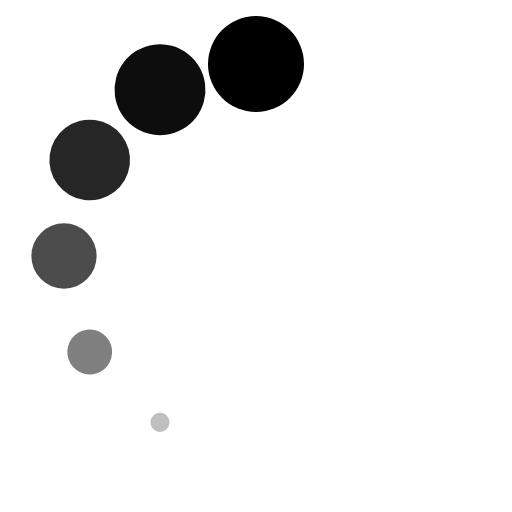
t = 0.00 s
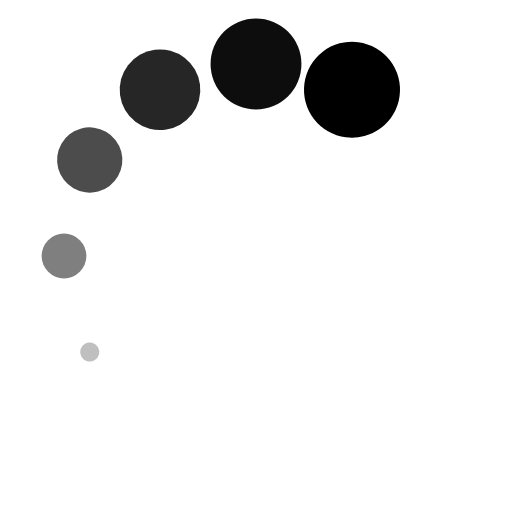
t = 0.33 s
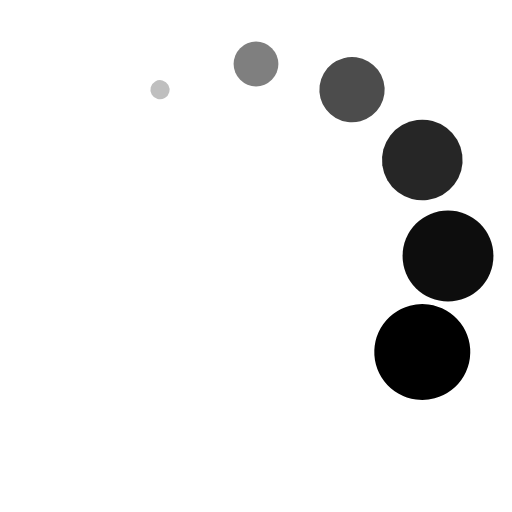
t = 0.67 s
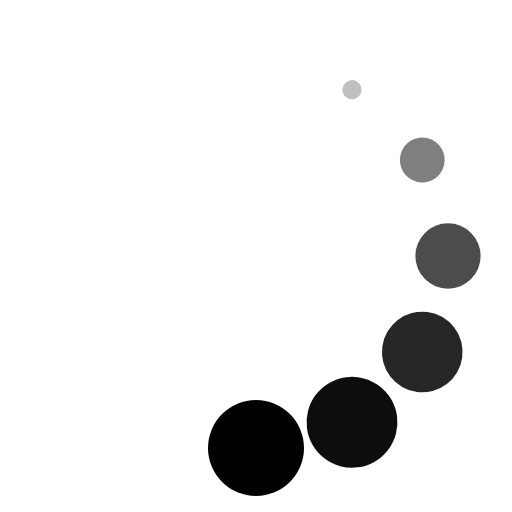
t = 1.00 s
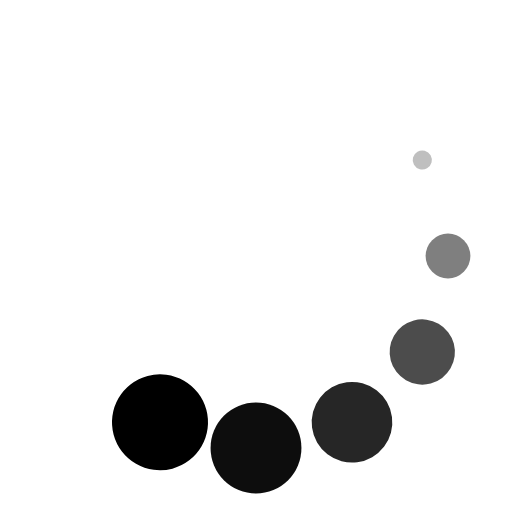
t = 1.33 s
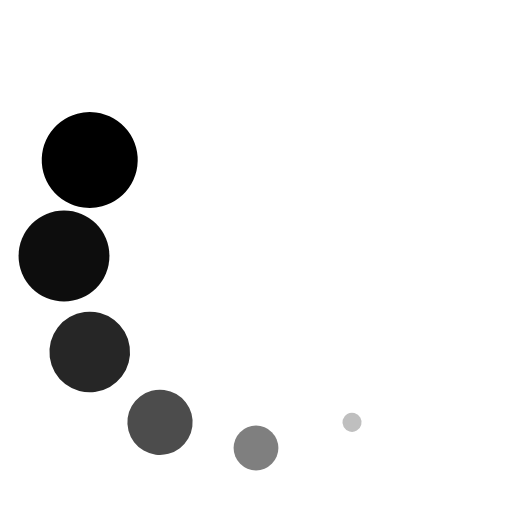
t = 1.67 s

The animated SVG that drew these frames (rendered in a browser with its animation timeline set to each time). Animation: 1 SMIL element (animateTransform=1); one cycle of 2.00 s, repeats indefinitely.

<svg width="16" height="16" viewBox="-8 -8 16 16" xmlns="http://www.w3.org/2000/svg">
	<g>
		<circle opacity="1" cx="0" cy="-6" r="1.5" />
		<circle opacity=".95" cx="0" cy="-6" r="1.42" transform="rotate(-30)" />
		<circle opacity=".85" cx="0" cy="-6" r="1.26" transform="rotate(-60)" />
		<circle opacity=".7" cx="0" cy="-6" r="1.02" transform="rotate(-90)" />
		<circle opacity=".5" cx="0" cy="-6" r=".7" transform="rotate(-120)" />
		<circle opacity=".25" cx="0" cy="-6" r=".3" transform="rotate(-150)" />
		<animateTransform attributeName="transform" type="rotate" values="0;0;30;30;60;60;90;90;120;120;150;150;180;180;210;210;240;240;270;270;300;300;330;330;360" keyTimes="0;.0833;.0833;.1667;.1667;.25;.25;.3333;.3333;.4167;.4167;.5;.5;.5833;.5833;.6667;.6667;.75;.75;.8333;.8333;.9167;.9167;1;1" dur="2s" repeatCount="indefinite" />
	</g>
</svg>
